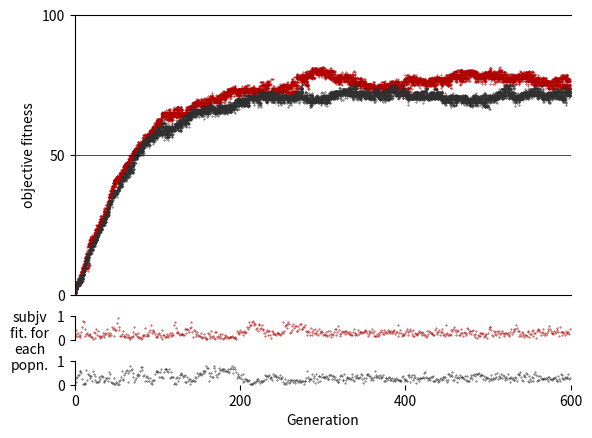

Python code for this plot:
import numpy as np
import matplotlib.pyplot as plt
from matplotlib import gridspec
import random
from random import randint
import operator

generations = 600 #600
populationSize = 20 #25

class Substrate:
    x = []
    mutationRate = 0.005
    def __init__(self, initialx):
        self.x = []
        for i in range(0, 2):
            self.x.append(initialx)
    def copy(self, array):
            self.x = array[:]
    def mutate(self):
        n = Substrate(0)
        n.copy(self.x)
        for i in range(0, 100):
            for j in range(0, 2):
                if (np.random.rand() < self.mutationRate):
                    n.x[j] = (n.x[j] + 1) if (i >= n.x[j]) else (n.x[j] - 1)
        return n
    def print(self):
        print (self.x)
        print (self.y)
    def getTotal(self):
        return sum(x)
    def score1(self, enemyPopulation, S):
        # Player is scored against S number of individuals from enemy population
        enemySelection = random.sample(enemyPopulation, S)
        topIndex = 0
        wins = 0
        topDifference = 0
        for i in range(0, S):
            for j in range(0, 2):
                difference = abs(self.x[j] - enemySelection[i].x[j])
                if (difference <= topDifference):
                    topDifference = difference
                    topIndex = j
            if (self.x[topIndex] > enemySelection[i].x[topIndex]):
                wins += 1
        return wins/S

subjFitness = [0, 0]
species = True
def fitnessProportionalSelection(population, enemies):
    S = 5
    global subjFitness
    global species
    species = not species
    populationScore = []
    population2 = []
    # Calculate scores
    for k in range(0, populationSize):
        populationScore.append(population[k].score1(enemies, S))
    populationScoreTotal = sum(populationScore)
    subjFitness[species] = populationScoreTotal/populationSize
    populationScoreAcc = cum_prob=np.cumsum(populationScore)
    # Select new generation
    if (populationScoreTotal == 0):
        for k in range(0, populationSize):
            rand = randint(0, populationSize - 1)
            population2.append(population[rand].mutate())
    else:
        for k in range(0, populationSize):
            rand = random.random() * populationScoreTotal
            for l in range(0, populationSize):
                if (populationScoreAcc[l] >= rand):
                    population2.append(population[l].mutate())
                    break
    return population2



"[[data1[x],[y]],[data2[x],[y]]]"
data = [[[],[]],[[],[]]]
data2 = [[[],[]],[[],[]]]
pop =   [[Substrate(0) for i in range(0, populationSize)],
        [Substrate(0) for i in range(0, populationSize)]]
for i in range(0, generations):
    # Mutate and select new populations
    for j in range(0, 2):
        children = []
        # Construct new generation using fitness proportional selection
        pop[j] = fitnessProportionalSelection(pop[j], pop[operator.mod(j+1, 2)])
    # Add data to graph
    for j in range(0, 2):
        for k in range(0, populationSize):
            data[j][0].append(i)
            data[j][1].append(sum(pop[j][k].x) / 2)
            #print(pop[j][k].x)
        data2[j][0].append(i)
        data2[j][1].append(subjFitness[j])


# set style of graph
fig = plt.figure()
gs = gridspec.GridSpec(3, 1, height_ratios=[12, 1, 1], wspace=1, hspace=.2)
ax0 = fig.add_subplot(gs[0])
ax0.axhline(y=50, color='black', linewidth=.5)
ax0.axis([1,generations, 0,100])
ax0.spines['right'].set_visible(False)
ax0.get_xaxis().set_visible(False)
ax0.set_ylabel("objective fitness")
ax0.set_yticks(np.arange(0, 101, 50))
ax1 = fig.add_subplot(gs[1])
ax1.axis([1,generations, 0,1])
ax1.spines['right'].set_visible(False)
ax1.spines['top'].set_visible(False)
ax1.spines['bottom'].set_visible(False)
ax1.get_xaxis().set_visible(False)
ax2 = fig.add_subplot(gs[2])
ax2.axis([1,generations, 0,1])
ax2.spines['top'].set_visible(False)
ax2.spines['right'].set_visible(False)
ax2.spines['bottom'].set_visible(False)
ax2.set_ylabel("subjv\nfit. for\neach\npopn.", rotation="horizontal", labelpad=20)
ax2.set_xlabel("Generation")
ax2.set_xticks(np.arange(0, generations+1, 200))
# give data to graphs
ax0.scatter(data[0][0], data[0][1], s=.5, c='#B00000', marker=".", alpha=1)
ax0.scatter(data[1][0], data[1][1], s=.5, c='#303030', marker=".", alpha=1)
ax1.scatter(data2[0][0], data2[0][1], s=.5, c='#B00000', marker=".", alpha=1)
ax2.scatter(data2[1][0], data2[1][1], s=.5, c='#303030', marker=".", alpha=1)
plt.show()
